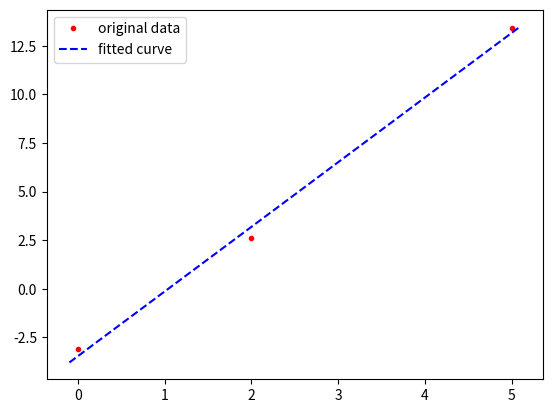

The script that saved this image:
import numpy as np
import matplotlib.pyplot as plt
# linear regression


xs = np.array([0,2,5])
ys = np.array([-3.1, 2.6, 13.4])
param = np.polyfit(xs, ys, 1) # curve fitting
print(f' parameter: {param}') # show the parameters
a, b = param
print(f'line Y = {a:.5f} * + {b:.5f} ')

#graphic

x_fit = np.linspace(-0.1, 5.1, 1000)
y_fit = np.polyval(param, x_fit)
plt.plot(xs, ys,"r.", label="original data" )
plt.plot(x_fit, y_fit, "b--", label="fitted curve")
plt.legend()
plt.show()


